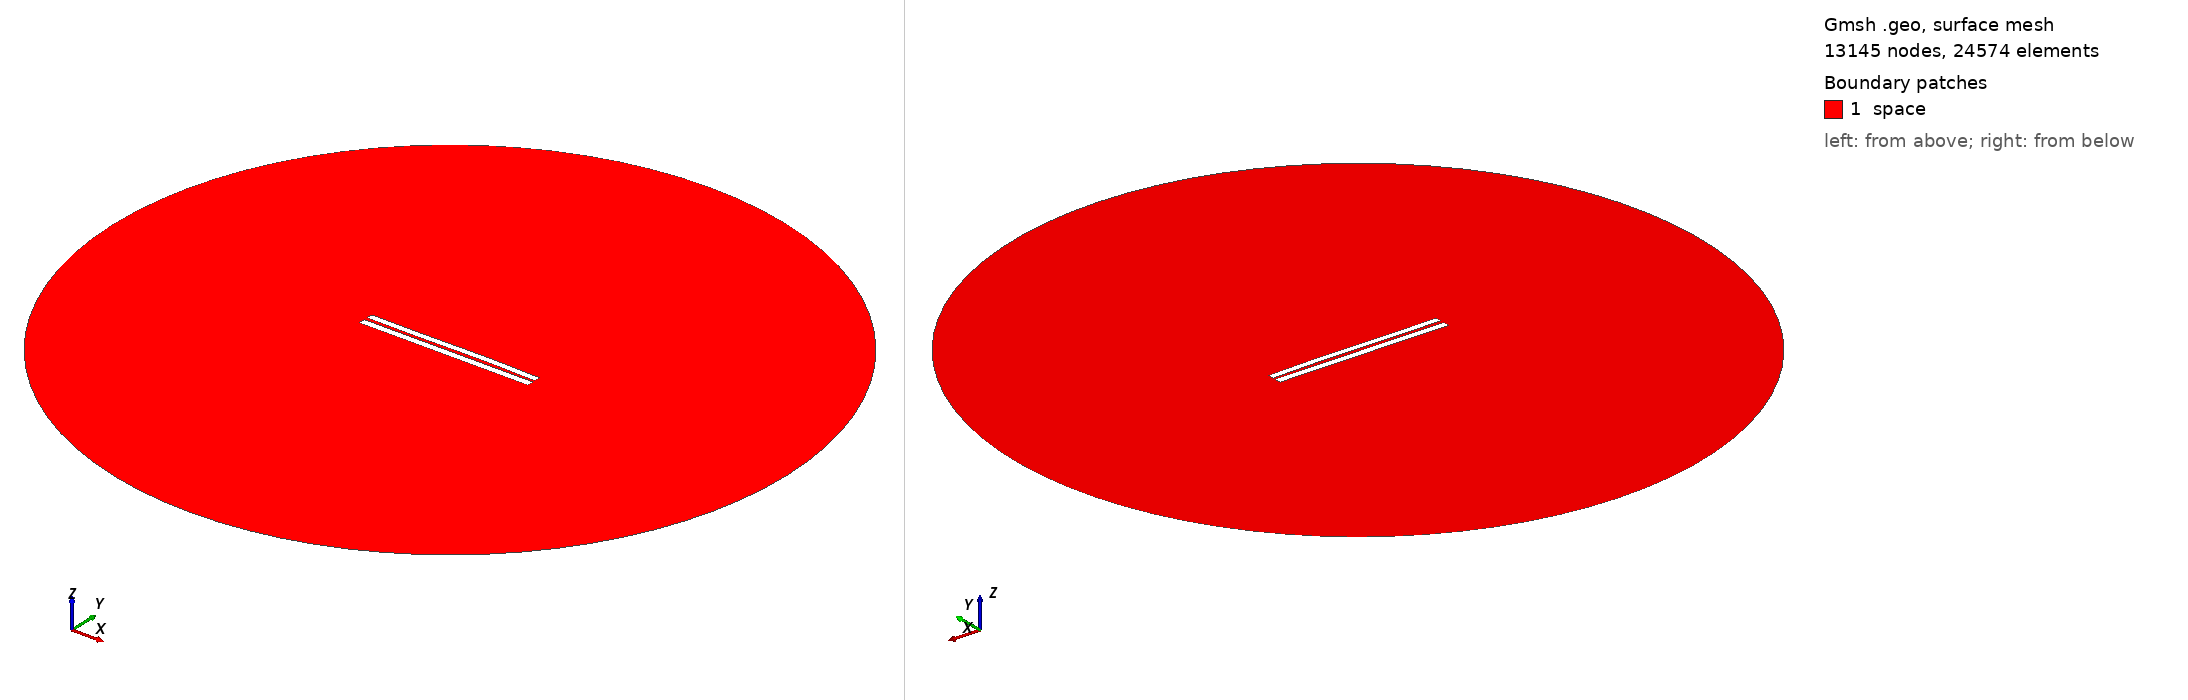

Gmsh geometry script, surface-meshed: 13145 nodes, 24574 surface elements. Boundary patches (legend numbers): 1 space. Left view from above one corner, right view from below the opposite corner. Legend entries are the model's physical surfaces. The drawing asked Gmsh for element sizes between 1% and 20% of the model's largest extent; the script's own settings can give other sizes.

=== 4453.geo (drawn) ===
//---------------------------------------
// Geometry kernel
//---------------------------------------

SetFactory("OpenCASCADE");



//---------------------------------------
// Parameters of the geometry
//---------------------------------------

// Overetch of the upper plate
overetch = 0.125;

// Distance between the plates
distance = 2.0;

// Discretization over the x axis (for the deformation)
nx = 50; 

// Length of the plate
L = 100 - overetch; 

// Number of modes
n = 4; 

// 1st mode coefficient
coeff(1) = -0.15;
beta(1) = 0.596864 * 3.1415926535 / L;

// 2nd mode coefficient
coeff(2) = 0.07499999999999998;
beta(2) = 1.49418 * 3.1415926535 / L;

// 3rd mode coefficient
coeff(3) = -0.15;
beta(3) = 2.50025 * 3.1415926535 / L;

// 4th mode coefficient
coeff(4) = 0.0;
beta(4) = 3.49999 * 3.1415926535 / L;



//---------------------------------------
// Upper plate (deformed rectangle)
//---------------------------------------

// Coordiantes of the upper plate
xmin = -50;
xmax = 50 - overetch;

// Height of the upper plate
yheight = 4 - 2 * overetch;

// Indexes of the points
UpperID[] = {};
LowerID[] = {};
LeftID[] = {};
RightID[] = {};

// Point index
p = 1;

// Horizontal edges
For i In {1:nx}
    x = xmin + (i-1)*(xmax - xmin)/(nx-1);

    y_bottom = distance / 2 + overetch;
    For j In {1:n}
        C = (Cosh(beta(j)*L) + Cos(beta(j)*L)) / (Sinh(beta(j)*L) + Sin(beta(j)*L));
        y_bottom  = y_bottom + coeff(j) * (Cosh(beta(j)*(x+50)) - Cos(beta(j)*(x+50)) - C * (Sinh(beta(j)*(x+50)) - Sin(beta(j)*(x+50))));
    EndFor

    y_top = y_bottom + yheight;

    Point(p) = {x, y_top, 0, 1.0};
    UpperID[i] = p;
    p = p + 1;

    Point(p) = {x, y_bottom, 0, 1.0};
    LowerID[i] = p;
    p = p + 1;
EndFor

// Create point lists
UpperPts[] = {}; LowerPts[] = {};
For i In {1:nx}
  UpperPts[] += {UpperID[i]};
  LowerPts[] += {LowerID[i]};
EndFor

// Build splines
Spline(1) = {UpperPts[]};
Spline(2) = {LowerPts[]};
Line(3) = {LowerPts[nx-1], UpperPts[nx-1]};
Line(4) = {LowerPts[0], UpperPts[0]};

// Build the plane surface
Curve Loop(1) = {2, 3, -1, -4};
Plane Surface(1) = {1};



//---------------------------------------
// Lower plate (rectangle)
//---------------------------------------

// Vertices
Point(1001) = {-50, -1, 0, 1.0};
Point(1002) = { 50, -1, 0, 1.0};
Point(1003) = { 50,  -5, 0, 1.0};
Point(1004) = {-50,  -5, 0, 1.0};

// Edges
Line(5) = {1001, 1002};
Line(6) = {1002, 1003};
Line(7) = {1003, 1004};
Line(8) = {1004, 1001};

// Plane surface
Line Loop(2) = {5, 6, 7, 8};
Plane Surface(2) = {2}; 



//---------------------------------------
// Outer (fictious) boundary
//---------------------------------------

// Points
Point(1005) = {0, 0, 0};       // Center
Point(1006) = {200, 0, 0};     // Start point
Point(1007) = {0, 200, 0};     // 90 degrees
Point(1008) = {-200, 0, 0};    // 180 degrees
Point(1009) = {0, -200, 0};    // 270 degrees

// Circle arcs (each needs start, center, end)
Circle(9) = {1006, 1005, 1007};
Circle(10) = {1007, 1005, 1008};
Circle(11) = {1008, 1005, 1009};
Circle(12) = {1009, 1005, 1006};

// Plane surface for the entire domain
Curve Loop(3) = {9, 10, 11, 12};
Surface(3) = {3};

// Subtract the plates from the whole domain to obtain the actual domain where we want to solve the equations
BooleanDifference{ Surface{3}; Delete; }{ Surface{1}; Surface{2}; Delete; }




//---------------------------------------
// Transfinite Lines/Curves
//---------------------------------------

// Set the number of points on the boundaries
r = 7;

// Plates
Transfinite Curve {1, 2} = 50*r Using Progression 1;
Transfinite Curve {3, 4} = 2*r Using Progression 1;
Transfinite Line {5, 7} = 50*r Using Progression 1;
Transfinite Line {6, 8} = 2*r Using Progression 1;

// Outer boundary
Transfinite Line {9, 10, 11, 12} = 20 Using Progression 1;



//---------------------------------------
// Physical groups
//---------------------------------------                

// Physical curves (boundaries)
Physical Line("force_segment", 10) = {2};
Physical Line("upper_plate", 11) = {1, 3, 4};
Physical Line("lower_plate", 12) = {5, 6, 7, 8};
Physical Line("boundary", 20) = {9, 10, 11, 12};

// Physical Surfaces
Physical Surface("space", 30) = {3};



//---------------------------------------
// 6. Generate the Mesh
//---------------------------------------

// 2D mesh generation
Mesh 2;
